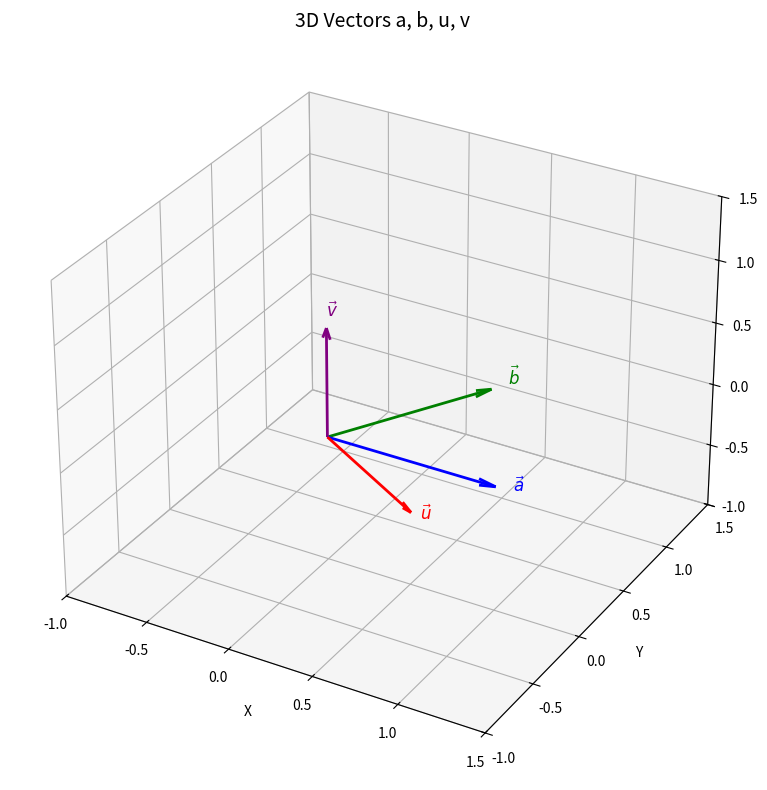

The matplotlib source for this figure:
import matplotlib.pyplot as plt
import numpy as np

# Define vectors
a = np.array([1, 0, 0])
b = np.array([0.5, np.sqrt(3)/2, 0])  # 60° rotated in xy-plane

# Compute u = a - (a·b)b
u = a - np.dot(a, b) * b

# Compute v = a × b
v = np.cross(a, b)

print("a =", a)
print("b =", b)
print("u =", u)
print("v =", v)

# ================== 3D Plot ==================
fig = plt.figure(figsize=(8, 8))
ax = fig.add_subplot(111, projection='3d')

def draw_vec(ax, vec, color, label):
    ax.quiver(0, 0, 0, vec[0], vec[1], vec[2],
              color=color, arrow_length_ratio=0.1, linewidth=2)
    ax.text(vec[0]*1.1, vec[1]*1.1, vec[2]*1.1,
            label, color=color, fontsize=12)

# Draw vectors
draw_vec(ax, a, "blue", r"$\vec{a}$")
draw_vec(ax, b, "green", r"$\vec{b}$")
draw_vec(ax, u, "red", r"$\vec{u}$")
draw_vec(ax, v, "purple", r"$\vec{v}$")

# Set limits
ax.set_xlim([-1, 1.5])
ax.set_ylim([-1, 1.5])
ax.set_zlim([-1, 1.5])

# Labels
ax.set_xlabel("X")
ax.set_ylabel("Y")
ax.set_zlabel("Z")
ax.set_title("3D Vectors a, b, u, v", fontsize=14)

plt.tight_layout()

# Save figure
plt.savefig("vector_plot_3D.png", dpi=300)
plt.show()

